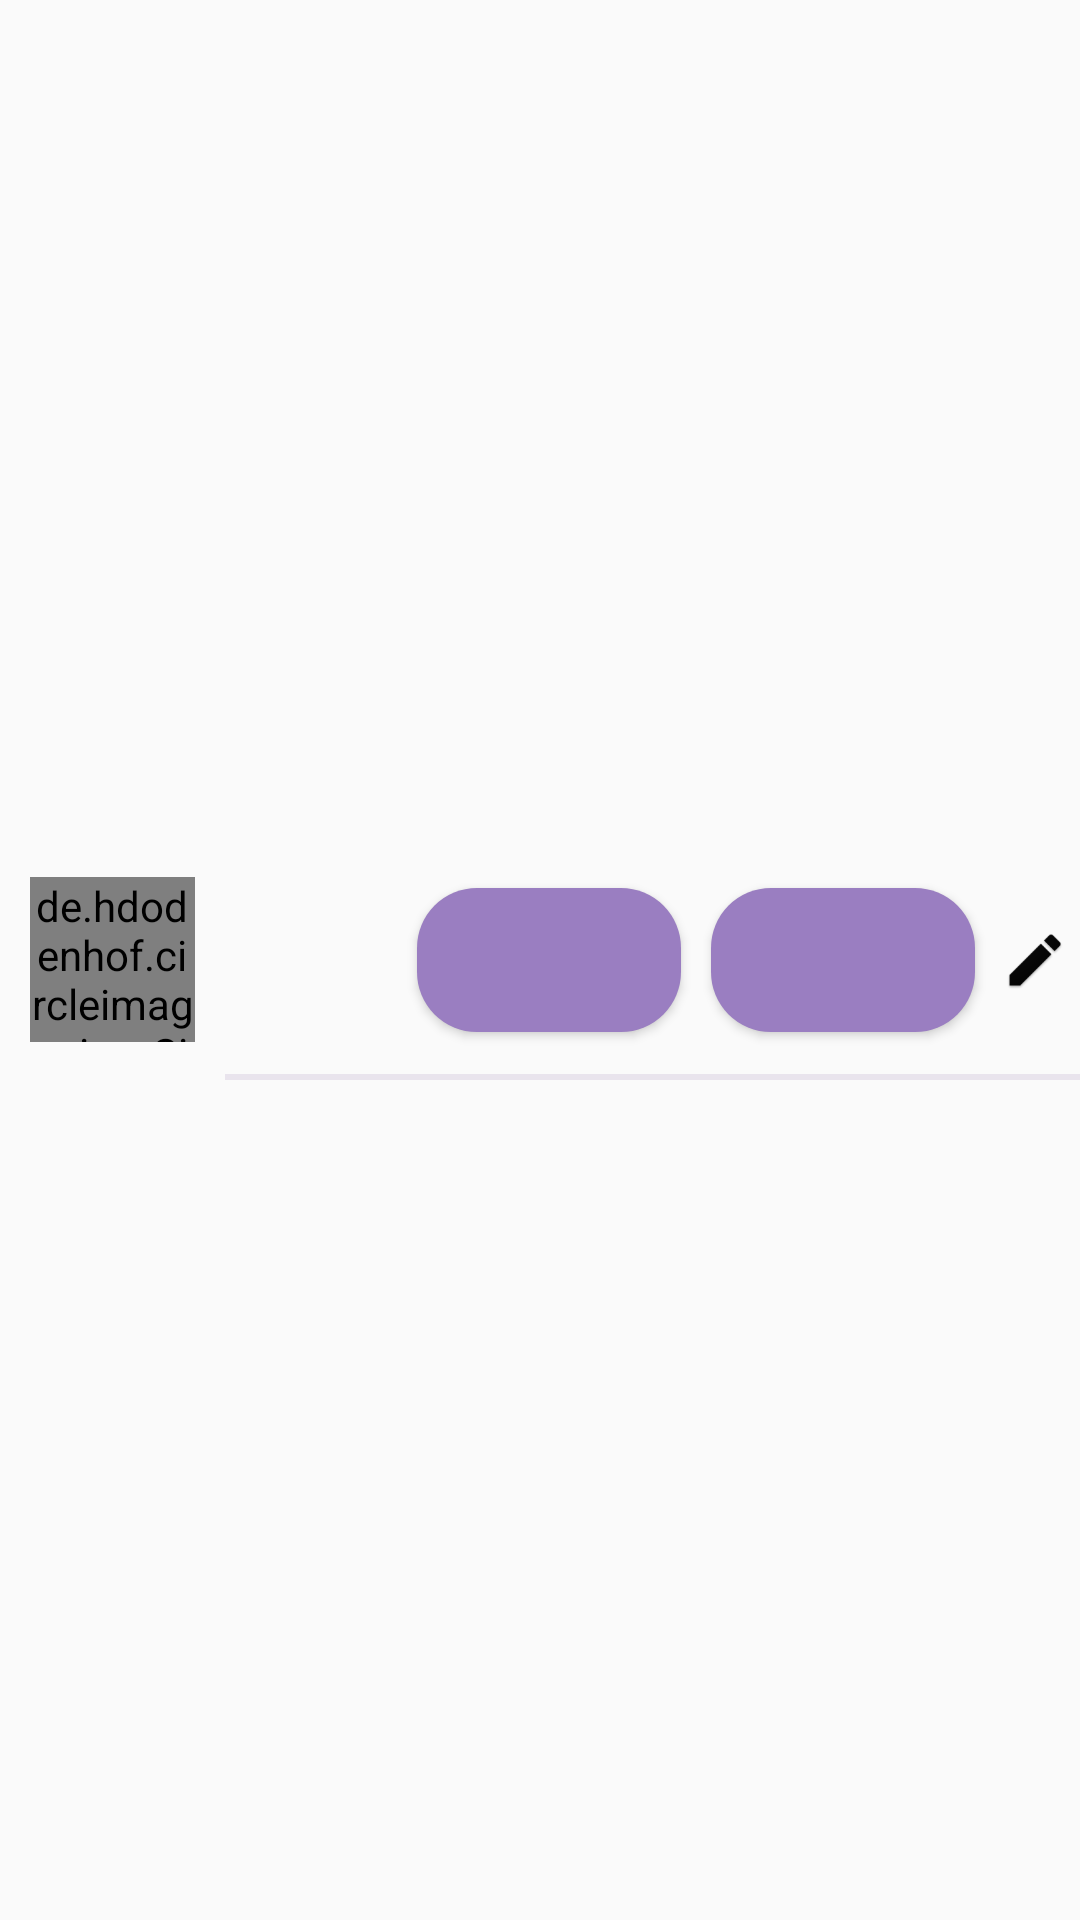

The Android layout XML behind this screen, and the referenced resources:
<!-- AndroidManifest.xml: application theme Theme.Ribbit -->
<!-- res/layout/recycler_item.xml -->
<?xml version="1.0" encoding="utf-8"?>
<LinearLayout xmlns:android="http://schemas.android.com/apk/res/android"
    xmlns:tools="http://schemas.android.com/tools"
    android:orientation="horizontal"
    android:layout_width="match_parent"
    android:layout_height="wrap_content"
    android:layout_margin="10dp">

    <include
        layout="@layout/profile_picture" />

    <RelativeLayout
        android:layout_width="wrap_content"
        android:layout_height="80dp"
        android:layout_gravity="center">

            <LinearLayout
                android:layout_width="match_parent"
                android:layout_height="wrap_content"
                android:layout_centerInParent="true">

                <TextView
                    android:id="@+id/userEmailTextView"
                    style="@style/UserTextView"
                    tools:text="javier_mera88" />

                <Button
                    android:id="@+id/negativeButtonView"
                    style="@style/ButtonBase"/>

                <Button
                    android:id="@+id/positiveButtonView"
                    style="@style/ButtonBase"/>

                <ImageView
                    android:id="@+id/editContactImageView"
                    style="@style/EditImageView" />
            </LinearLayout>

        <View
            android:layout_width="match_parent"
            android:layout_height="2dp"
            android:layout_alignParentBottom="true"
            android:background="@color/light_purple_background" />
    </RelativeLayout>
</LinearLayout>
<!-- res/layout/profile_picture.xml (included above) -->
<?xml version="1.0" encoding="utf-8"?>
<merge xmlns:android="http://schemas.android.com/apk/res/android"
    xmlns:app="http://schemas.android.com/apk/res-auto">

    <de.hdodenhof.circleimageview.CircleImageView
        android:id="@+id/profilePictureView"
        app:civ_border_width="1dp"
        app:civ_border_color="@color/apptheme_color"
        android:src="@drawable/person"
        style="@style/profilePicture"/>
</merge>
<!-- resources referenced by this layout -->
<resources>
  <color name="apptheme_color">#61408c</color>
  <color name="light_purple_background">#e9e4ed</color>
  <!-- drawable person: png bitmap (drawable, 27640 bytes) -->
  <style name="ButtonBase">
          <item name="android:layout_width">wrap_content</item>
          <item name="android:layout_height">wrap_content</item>
          <item name="android:textSize">12sp</item>
          <item name="android:layout_gravity">center</item>
          <item name="android:background">@drawable/user_button_background</item>
          <item name="android:layout_margin">5dp</item>
          <item name="android:textColor">@android:color/white</item>
          <item name="android:textStyle">bold</item>
          <item name="android:padding">5dp</item>
      </style>
  <style name="EditImageView">
          <item name="android:layout_width">30dp</item>
          <item name="android:layout_height">30dp</item>
          <item name="android:layout_gravity">center|end</item>
          <item name="android:scaleType">fitCenter</item>
          <item name="android:src">@mipmap/ic_contact_edit</item>
          <item name="android:adjustViewBounds">true</item>
      </style>
  <style name="UserTextView">
          <item name="android:layout_width">0dp</item>
          <item name="android:layout_height">wrap_content</item>
          <item name="android:layout_weight">2</item>
          <item name="android:layout_gravity">center|start</item>
          <item name="android:layout_margin">5dp</item>
          <item name="android:gravity">center|start</item>
      </style>
  <style name="profilePicture">
          <item name="android:layout_width">55dp</item>
          <item name="android:layout_height">55dp</item>
          <item name="android:layout_gravity">center</item>
          <item name="android:layout_margin">10dp</item>
      </style>
  <style name="Theme.Ribbit" parent="Theme.AppCompat.Light.DarkActionBar">
          <item name="windowActionBar">false</item>
          <item name="windowNoTitle">true</item>
          <item name="colorAccent">@color/apptheme_color</item>
          
          
          
          
          
          
          
          
          
          
          
          
          
      </style>
  <!-- drawable user_button_background (drawable) -->
  <?xml version="1.0" encoding="utf-8"?>
  <selector
      xmlns:android="http://schemas.android.com/apk/res/android">
  
      <item android:state_enabled="true">
          <shape android:shape="rectangle">
  
              <solid android:color="@color/user_button_enabled" />
              <corners android:radius="20dp"/>
          </shape>
      </item>
  
      <item android:state_enabled="false">
          <shape android:shape="rectangle">
  
              <solid android:color="@color/user_button_disabled" />
              <corners android:radius="20dp"/>
          </shape>
      </item>
  </selector>
  <color name="user_button_enabled">#9A7EC1</color>
  <color name="user_button_disabled">#8F8D92</color>
</resources>
